Dataset: Dataset (GitHub, NikitaDas1998/Agro_AI). Classes: black rot, esca, healthy, leaf blight.

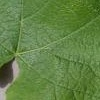
Label: healthy

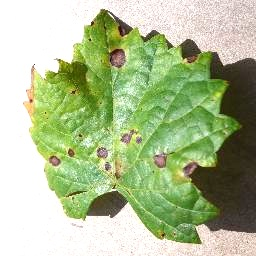
Label: black rot

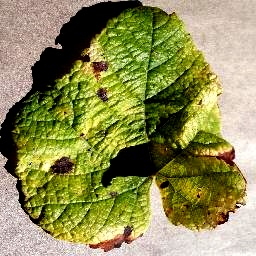
Label: leaf blight

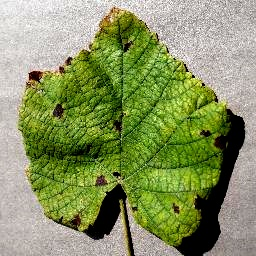
Label: leaf blight

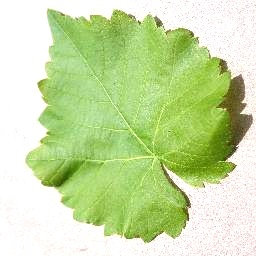
Label: healthy

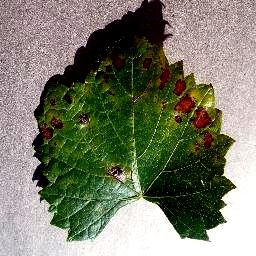
Label: esca
